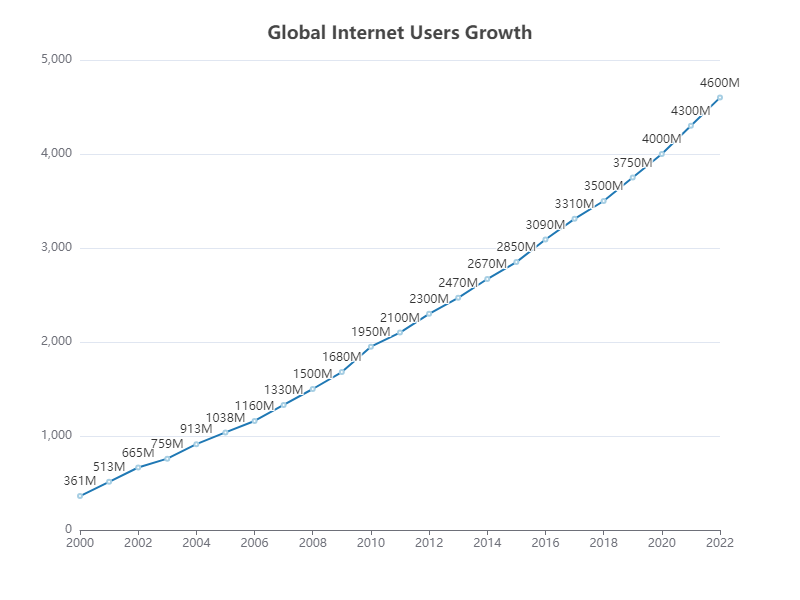

The table this chart was drawn from, first rows:
Year, Internet Users (in millions)
2000, 361
2001, 513
2002, 665
2003, 759
2004, 913
2005, 1038
2006, 1160
2007, 1330
2008, 1500
2009, 1680
2010, 1950
2011, 2100
2012, 2300
2013, 2470
2014, 2670
2015, 2850
2016, 3090
2017, 3310
2018, 3500
2019, 3750
2020, 4000
2021, 4300
2022, 4600
